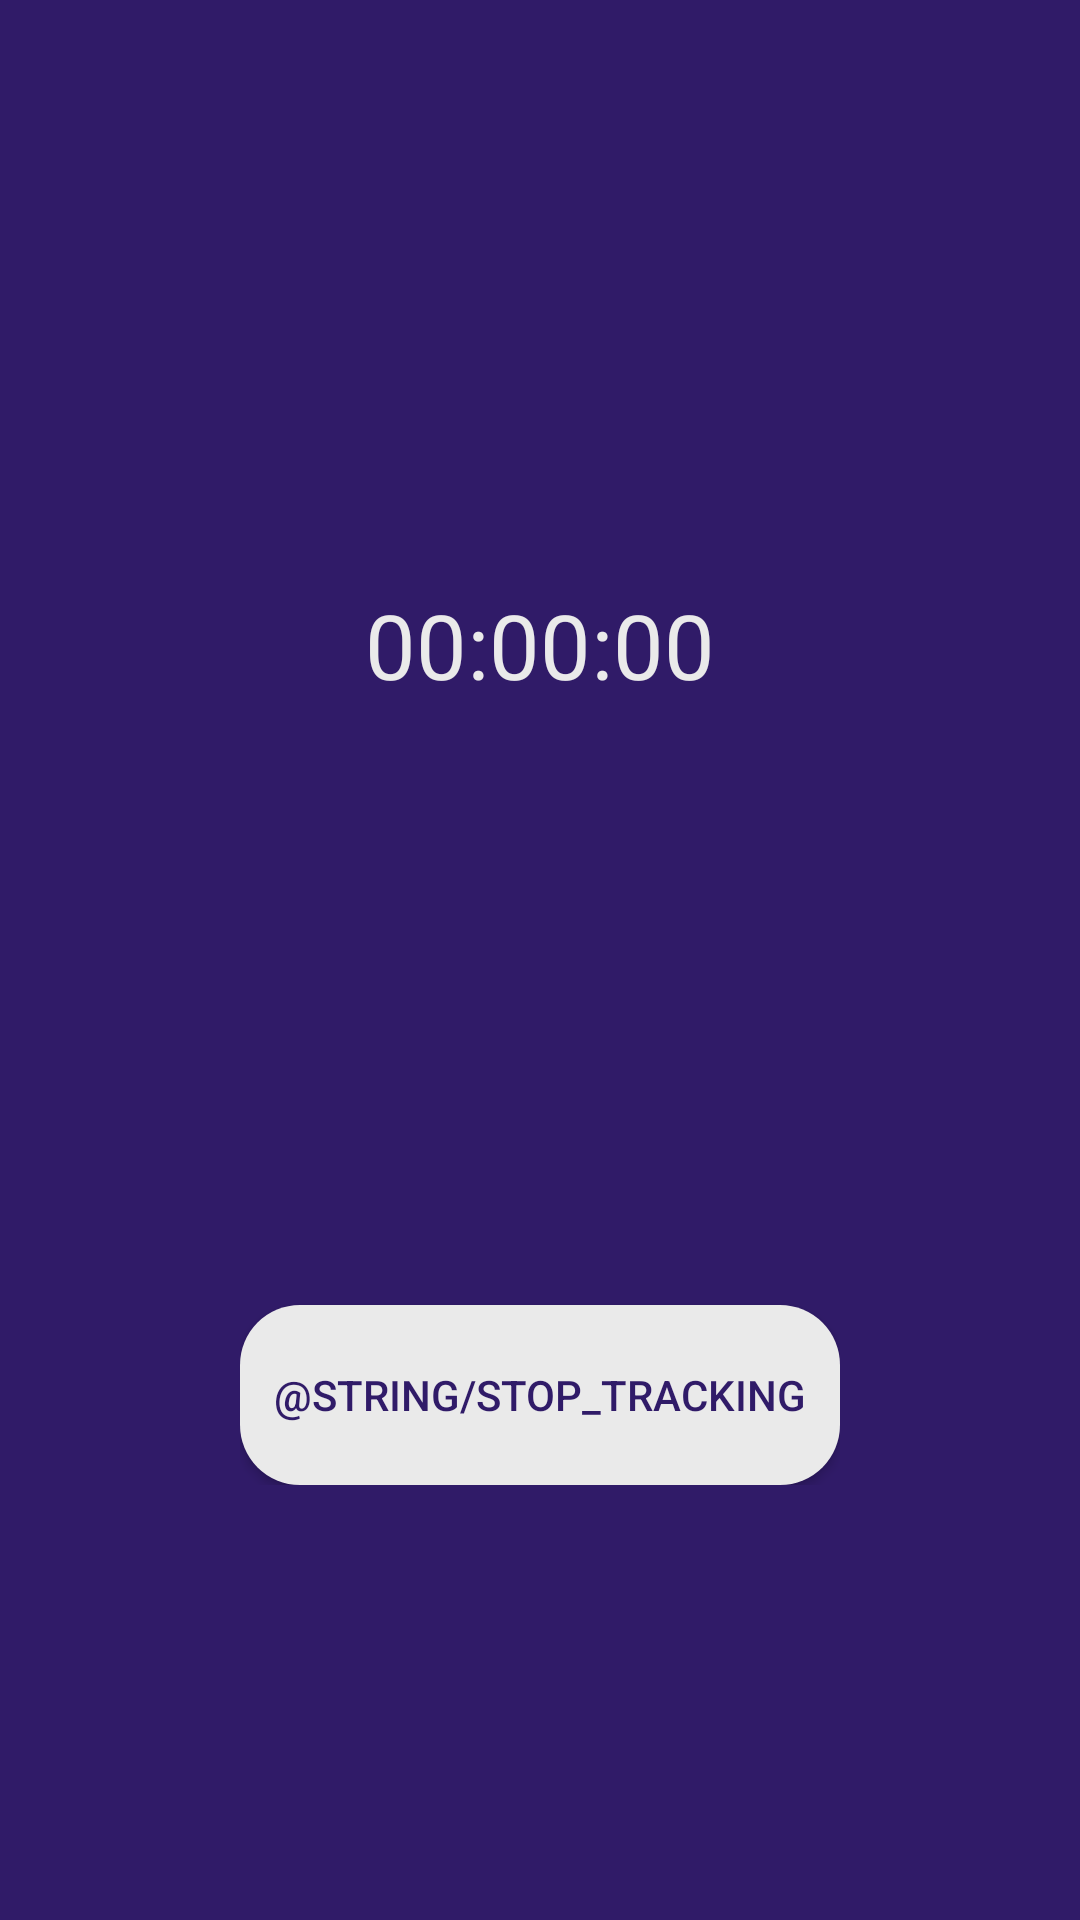

This screen was rendered from an Android layout file. Write that file and the resources it references.
<!-- AndroidManifest.xml: activity theme Theme.SleepTrackingApp.NoActionBar -->
<!-- res/layout/activity_timer.xml -->
<?xml version="1.0" encoding="utf-8"?>
<RelativeLayout xmlns:android="http://schemas.android.com/apk/res/android"
    xmlns:app="http://schemas.android.com/apk/res-auto"
    xmlns:tools="http://schemas.android.com/tools"
    android:layout_width="match_parent"
    android:layout_height="match_parent"
    android:layout_centerInParent="true"
    android:layout_centerHorizontal="true"
    android:layout_centerVertical="true"
    android:background="@color/background"
    tools:context=".TimerActivity">

    <LinearLayout
        android:layout_width="wrap_content"
        android:layout_height="wrap_content"
        android:layout_centerInParent="true"
        android:layout_marginVertical="20dp"
        android:gravity="center"
        android:orientation="vertical">


        <RelativeLayout
            android:id="@+id/time_container"
            android:layout_width="wrap_content"
            android:layout_height="wrap_content"
            android:layout_marginVertical="40dp"
            android:background="@drawable/rounded_corner3"
            android:minWidth="150dp"
            android:minHeight="50dp"
            android:padding="10dp">

            <TextView
                android:id="@+id/time_value"
                android:layout_width="wrap_content"
                android:layout_height="wrap_content"
                android:layout_centerInParent="true"
                android:text="00:00:00"
                android:textColor="@color/text_color"
                android:textSize="30dp" />
        </RelativeLayout>

        <Button
            android:id="@+id/stop_tracking"
            android:layout_width="wrap_content"
            android:layout_height="wrap_content"
            android:layout_centerVertical="true"
            android:layout_marginTop="150dp"
            android:background="@drawable/rounded_corner2"
            android:minWidth="200dp"
            android:minHeight="60dp"
            android:shadowColor="#BD3F3F"
            android:text="@string/stop_tracking"
            android:textColor="@color/background"
            app:rippleColor="@color/teal_200"
            app:strokeColor="#C30C0C" />

    </LinearLayout>
</RelativeLayout>
<!-- resources referenced by this layout -->
<resources>
  <color name="background">#301B68</color>
  <color name="teal_200">#FF03DAC5</color>
  <color name="text_color">#eaeaea</color>
  <!-- drawable rounded_corner2 (drawable) -->
  <?xml version="1.0" encoding="utf-8"?>
  <shape xmlns:android="http://schemas.android.com/apk/res/android"
      android:shape="rectangle">
      <corners android:radius="20dp"/>
      <solid android:color="@color/text_color"/>
  </shape>
  <!-- drawable rounded_corner3 (drawable-v24) -->
  <?xml version="1.0" encoding="utf-8"?>
  <shape xmlns:android="http://schemas.android.com/apk/res/android"
      android:shape="rectangle">
      <corners android:radius="40dp"/>
      <solid android:color="@color/fourthary"/>
  </shape>
  <style name="Theme.SleepTrackingApp.NoActionBar">
          <item name="windowActionBar">false</item>
          <item name="windowNoTitle">true</item>
      </style>
</resources>
